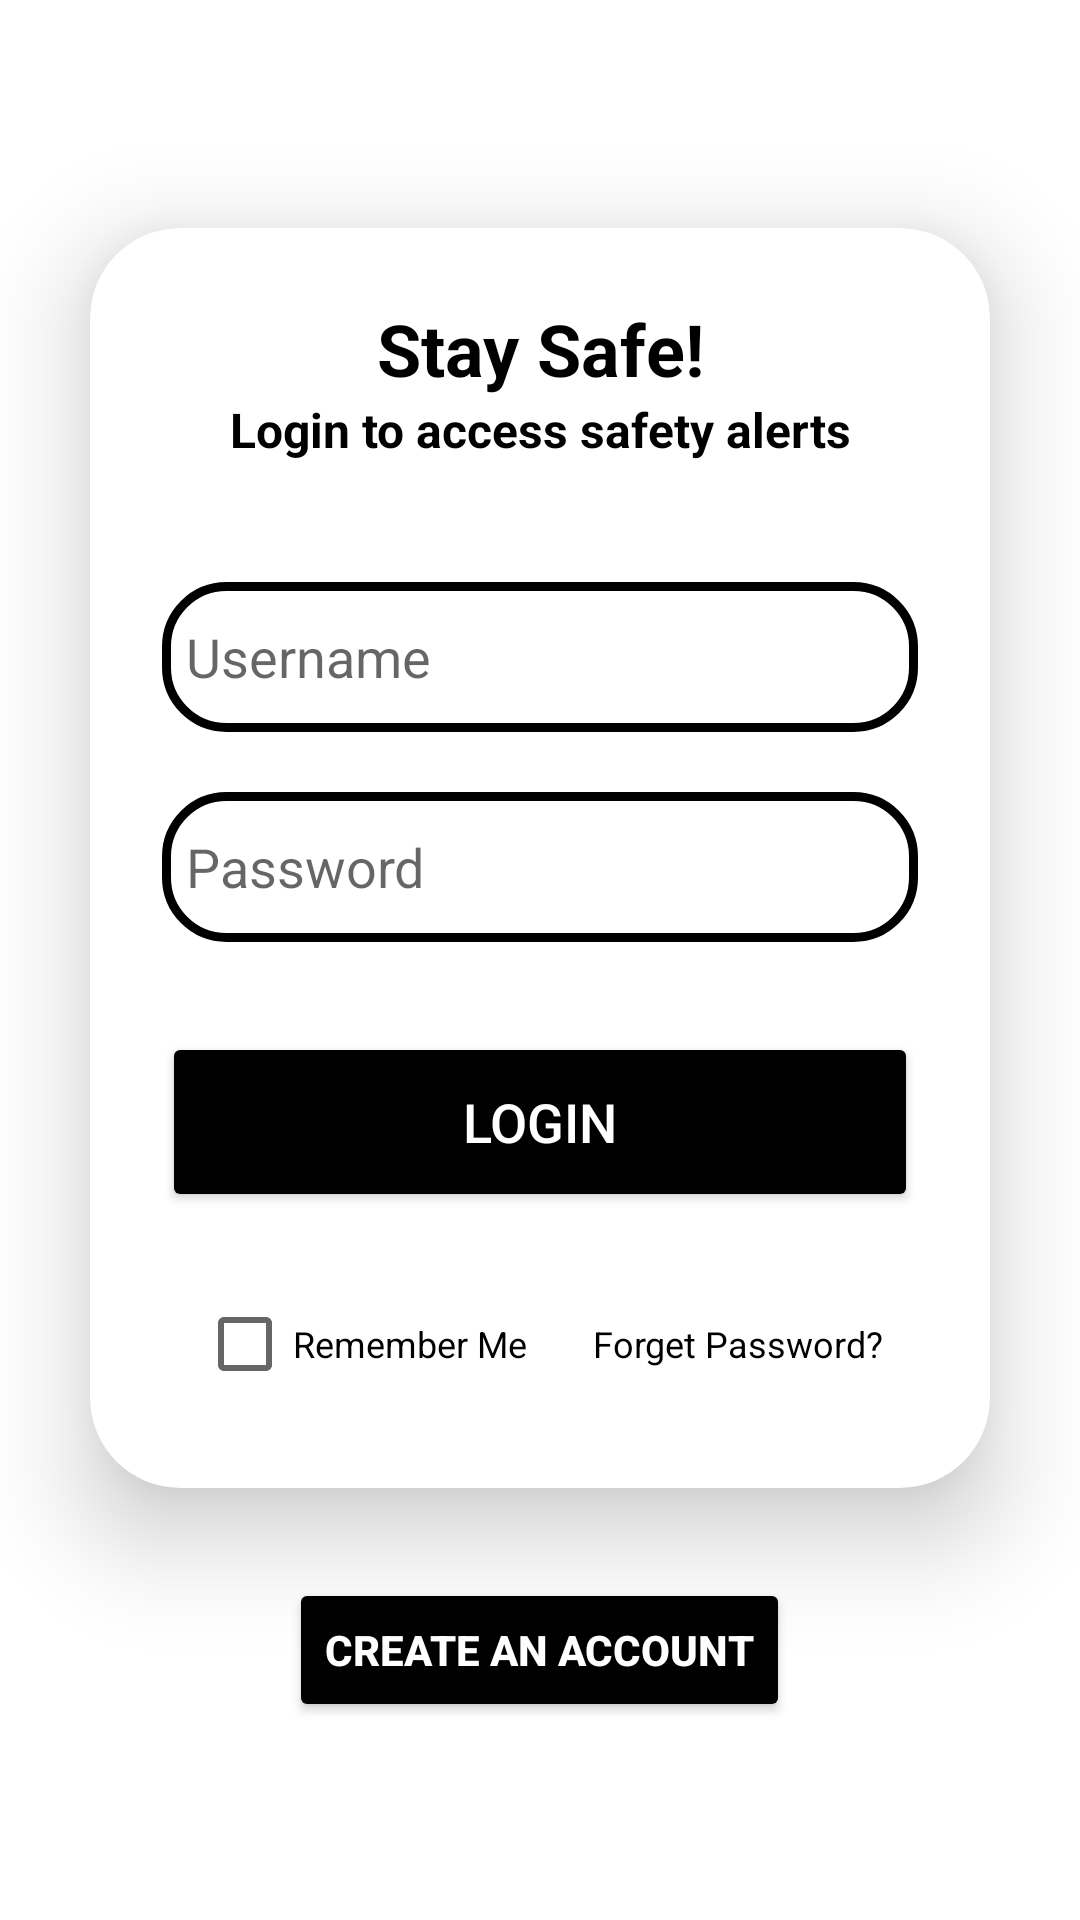

This screen was rendered from an Android layout file. Write that file and the resources it references.
<!-- AndroidManifest.xml: application theme Theme.CrimeAlert -->
<!-- res/layout/activity_login.xml -->
<?xml version="1.0" encoding="utf-8"?>
<LinearLayout xmlns:android="http://schemas.android.com/apk/res/android"
    xmlns:app="http://schemas.android.com/apk/res-auto"
    xmlns:tools="http://schemas.android.com/tools"
    android:id="@+id/main"
    android:layout_width="match_parent"
    android:layout_height="match_parent"
    android:orientation="vertical"
    android:gravity="center"
    tools:context=".activity.LoginActivity">
    <androidx.cardview.widget.CardView
        android:layout_width="match_parent"
        android:layout_height="wrap_content"
        android:layout_margin="30dp"
        app:cardCornerRadius="30dp"
        app:cardElevation="20dp"
        android:background="@drawable/custom_edittext">
        <LinearLayout
            android:layout_width="match_parent"
            android:layout_height="wrap_content"
            android:orientation="vertical"
            android:layout_gravity="center_horizontal"
            android:padding="24dp">
            <TextView
                android:layout_width="match_parent"
                android:layout_height="wrap_content"
                android:text="Stay Safe!"
                android:id="@+id/loginText"
                android:textSize="24dp"
                android:textAlignment="center"
                android:textStyle="bold"
                android:textColor="@color/black"/>
            <TextView
                android:layout_width="match_parent"
                android:layout_height="wrap_content"
                android:text="Login to access safety alerts"
                android:id="@+id/loginText1"
                android:textSize="16dp"
                android:textAlignment="center"
                android:textStyle="bold"
                android:textColor="@color/black"/>
            <EditText
                android:layout_width="match_parent"
                android:layout_height="50dp"
                android:id="@+id/username"
                android:background="@drawable/custom_edittext"
                android:drawablePadding="8dp"
                android:hint="Username"
                android:padding="8dp"
                android:textColor="@color/black"
                android:textColorHighlight="@color/cardview_dark_background"
                android:layout_marginTop="40dp"/>
            <EditText
                android:layout_width="match_parent"
                android:layout_height="50dp"
                android:id="@+id/password"
                android:background="@drawable/custom_edittext"
                android:drawablePadding="8dp"
                android:hint="Password"
                android:padding="8dp"
                android:inputType="textPassword"
                android:textColor="@color/black"
                android:textColorHighlight="@color/cardview_dark_background"
                android:layout_marginTop="20dp"/>

            <Button
                android:id="@+id/loginButton"
                android:layout_width="match_parent"
                android:layout_height="60dp"
                android:layout_marginTop="30dp"
                android:backgroundTint="@color/black"
                android:text="Login"
                android:textColor="@color/white"
                android:textSize="18sp"
                app:cornerRadius="20dp" />
            <LinearLayout
                android:layout_width="match_parent"
                android:layout_height="wrap_content"
                android:orientation="horizontal"
                android:gravity="center_horizontal"
                android:layout_marginTop="20dp">

                <CheckBox
                    android:layout_width="wrap_content"
                    android:layout_height="wrap_content"
                    android:text="Remember Me"
                    android:textSize="12sp"
                    android:textColor="@color/black"/>

                <TextView
                    android:layout_width="wrap_content"
                    android:layout_height="wrap_content"
                    android:text="  Forget Password?"
                    android:textSize="12sp"
                    android:textColor="@color/black"
                    android:layout_marginLeft="16dp"/>

            </LinearLayout>

        </LinearLayout>
    </androidx.cardview.widget.CardView>
    <Button
        android:layout_width="wrap_content"
        android:layout_height="wrap_content"
        android:text="Create an account"
        android:textSize="14sp"
        android:textAlignment="center"
        android:id="@+id/signupText"
        android:backgroundTint="@color/black"
        android:textColor="@color/white"
        android:textStyle="bold"
        android:layout_marginBottom="20dp"/>

</LinearLayout>
<!-- resources referenced by this layout -->
<resources>
  <color name="black">#FF000000</color>
  <color name="white">#FFFFFFFF</color>
  <!-- drawable custom_edittext (drawable) -->
  <?xml version="1.0" encoding="utf-8"?>
  <shape xmlns:android="http://schemas.android.com/apk/res/android"
      android:shape="rectangle">
      <stroke
          android:width="3dp"
          android:color="#000000"/>
      <corners
          android:radius="20dp"/>
  </shape>
  <style name="Theme.CrimeAlert" parent="Base.Theme.CrimeAlert" />
  <style name="Base.Theme.CrimeAlert" parent="Theme.MaterialComponents.DayNight.NoActionBar">
          
          
      </style>
</resources>
